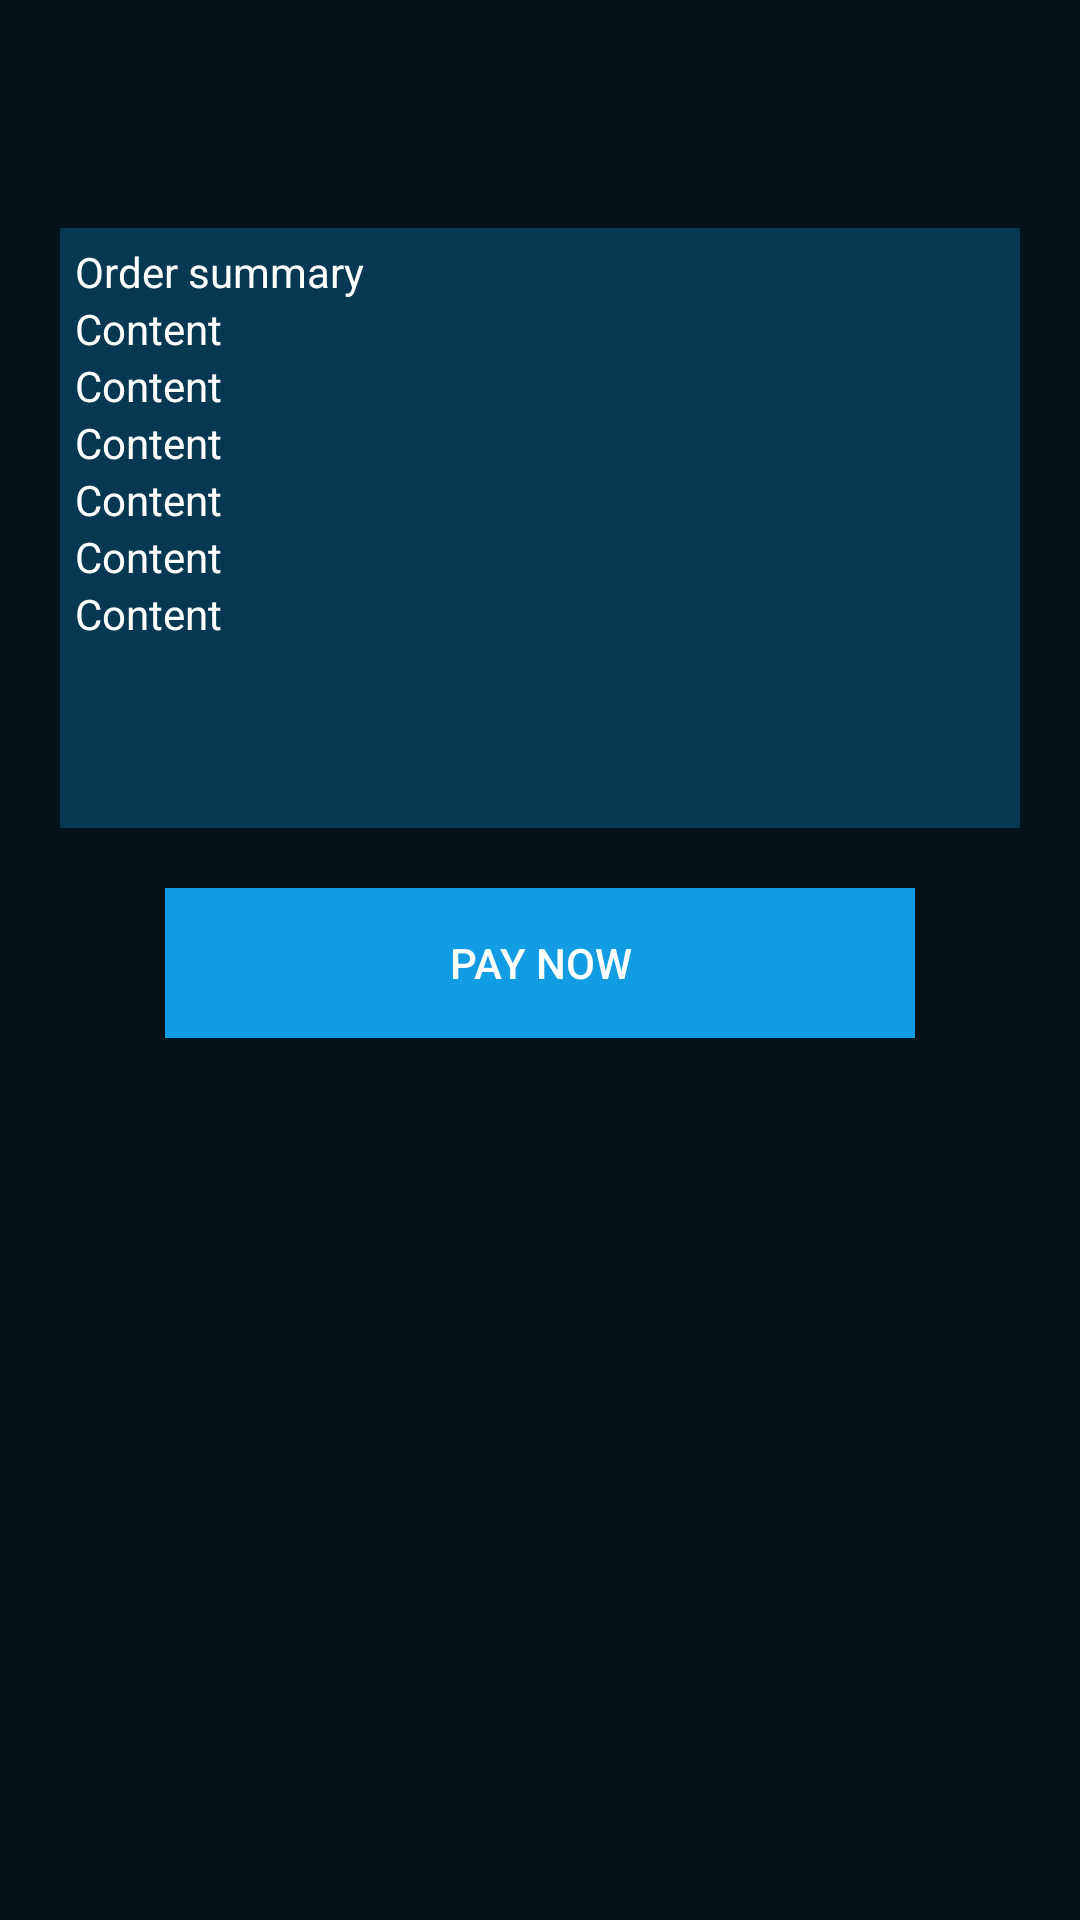

Here is an Android app screen rendered from its layout file. Give the layout XML and the strings, colors and styles it references.
<!-- AndroidManifest.xml: application theme AppTheme -->
<!-- res/layout/activity_checkout.xml -->
<?xml version="1.0" encoding="utf-8"?>
<android.support.constraint.ConstraintLayout xmlns:android="http://schemas.android.com/apk/res/android"
    xmlns:app="http://schemas.android.com/apk/res-auto"
    xmlns:tools="http://schemas.android.com/tools"
    android:layout_width="match_parent"
    android:layout_height="match_parent"
    android:background="@color/CineAppBackground"
    tools:context="com.avans2018.klasd.cineapp.presentation_layer.CheckoutActivity">

    <LinearLayout
        android:layout_width="match_parent"
        android:layout_height="match_parent"
        android:orientation="vertical">

        <include
            android:id="@+id/tool_bar"
            layout="@layout/tool_bar"
            android:layout_width="match_parent" />

        <LinearLayout
            android:layout_width="match_parent"
            android:layout_height="200dp"
            android:layout_margin="20dp"
            android:background="@color/CineAppListViewItemBackground"
            android:orientation="vertical"
            android:paddingLeft="5dp"
            android:paddingTop="5dp">

            <TextView
                android:id="@+id/CheckoutInfoHeader"
                android:layout_width="wrap_content"
                android:layout_height="wrap_content"
                android:text="Order summary"
                android:textColor="@android:color/background_light"
                app:layout_constraintEnd_toEndOf="parent"
                app:layout_constraintHorizontal_bias="0.037"
                app:layout_constraintStart_toStartOf="parent"
                app:layout_constraintTop_toTopOf="parent" />

            <TextView
            android:id="@+id/CheckoutInfoContent1"
            android:layout_width="wrap_content"
            android:layout_height="wrap_content"
            android:text="Content"
            android:textColor="@android:color/background_light"
            app:layout_constraintEnd_toEndOf="parent"
            app:layout_constraintHorizontal_bias="0.037"
            app:layout_constraintStart_toStartOf="parent"
            app:layout_constraintTop_toTopOf="parent" />

            <TextView
                android:id="@+id/CheckoutInfoContent2"
                android:layout_width="wrap_content"
                android:layout_height="wrap_content"
                android:text="Content"
                android:textColor="@android:color/background_light"
                app:layout_constraintEnd_toEndOf="parent"
                app:layout_constraintHorizontal_bias="0.037"
                app:layout_constraintStart_toStartOf="parent"
                app:layout_constraintTop_toTopOf="parent" />

            <TextView
                android:id="@+id/CheckoutInfoContent3"
                android:layout_width="wrap_content"
                android:layout_height="wrap_content"
                android:text="Content"
                android:textColor="@android:color/background_light"
                app:layout_constraintEnd_toEndOf="parent"
                app:layout_constraintHorizontal_bias="0.037"
                app:layout_constraintStart_toStartOf="parent"
                app:layout_constraintTop_toTopOf="parent" />

            <TextView
                android:id="@+id/CheckoutInfoContent4"
                android:layout_width="wrap_content"
                android:layout_height="wrap_content"
                android:text="Content"
                android:textColor="@android:color/background_light"
                app:layout_constraintEnd_toEndOf="parent"
                app:layout_constraintHorizontal_bias="0.037"
                app:layout_constraintStart_toStartOf="parent"
                app:layout_constraintTop_toTopOf="parent" />

            <TextView
                android:id="@+id/CheckoutInfoContent5"
                android:layout_width="wrap_content"
                android:layout_height="wrap_content"
                android:text="Content"
                android:textColor="@android:color/background_light"
                app:layout_constraintEnd_toEndOf="parent"
                app:layout_constraintHorizontal_bias="0.037"
                app:layout_constraintStart_toStartOf="parent"
                app:layout_constraintTop_toTopOf="parent" />

            <TextView
                android:id="@+id/CheckoutInfoContent6"
                android:layout_width="wrap_content"
                android:layout_height="wrap_content"
                android:text="Content"
                android:textColor="@android:color/background_light"
                app:layout_constraintEnd_toEndOf="parent"
                app:layout_constraintHorizontal_bias="0.037"
                app:layout_constraintStart_toStartOf="parent"
                app:layout_constraintTop_toTopOf="parent" />


        </LinearLayout>
        <android.support.constraint.ConstraintLayout
            android:layout_width="match_parent"
            android:layout_height="wrap_content">
        <Button
            android:id="@+id/CheckoutPaymentButton"
            android:layout_width="250dp"
            android:layout_height="50dp"
            android:background="@color/CineAppListViewItemButtomBackground"
            android:text="Pay now"
            android:textColor="@android:color/background_light"
            app:layout_constraintBottom_toBottomOf="parent"
            app:layout_constraintEnd_toEndOf="parent"
            app:layout_constraintStart_toStartOf="parent"
            app:layout_constraintTop_toTopOf="parent" />
        </android.support.constraint.ConstraintLayout>


    </LinearLayout>
</android.support.constraint.ConstraintLayout>
<!-- res/layout/tool_bar.xml (included above) -->
<?xml version="1.0" encoding="utf-8"?>
<android.support.v7.widget.Toolbar xmlns:android="http://schemas.android.com/apk/res/android"
    xmlns:app="http://schemas.android.com/apk/res-auto"
    android:id="@+id/toolbar"
    android:layout_width="match_parent"
    android:background="@color/CineAppHeader"
    app:theme="@style/ToolBarStyle"
    android:layout_height="?attr/actionBarSize" />
<!-- resources referenced by this layout -->
<resources>
  <color name="CineAppBackground">#02131b</color>
  <color name="CineAppListViewItemBackground">#063852</color>
  <color name="CineAppListViewItemButtomBackground">#119ce4</color>
  <style name="ToolBarStyle" parent="Theme.AppCompat">
          <item name="android:textColorPrimary">@android:color/white</item>
          <item name="android:textColorSecondary">@android:color/white</item>
          <item name="actionMenuTextColor">@android:color/white</item>
      </style>
  <style name="AppTheme" parent="Theme.AppCompat.Light.NoActionBar">
          <item name="colorPrimary">@color/CineAppHeader</item>
          <item name="colorPrimaryDark">@color/CineAppListViewItemBackground</item>
          <item name="colorAccent">@color/colorAccent</item>
      </style>
  <color name="colorAccent">#FF4081</color>
</resources>
